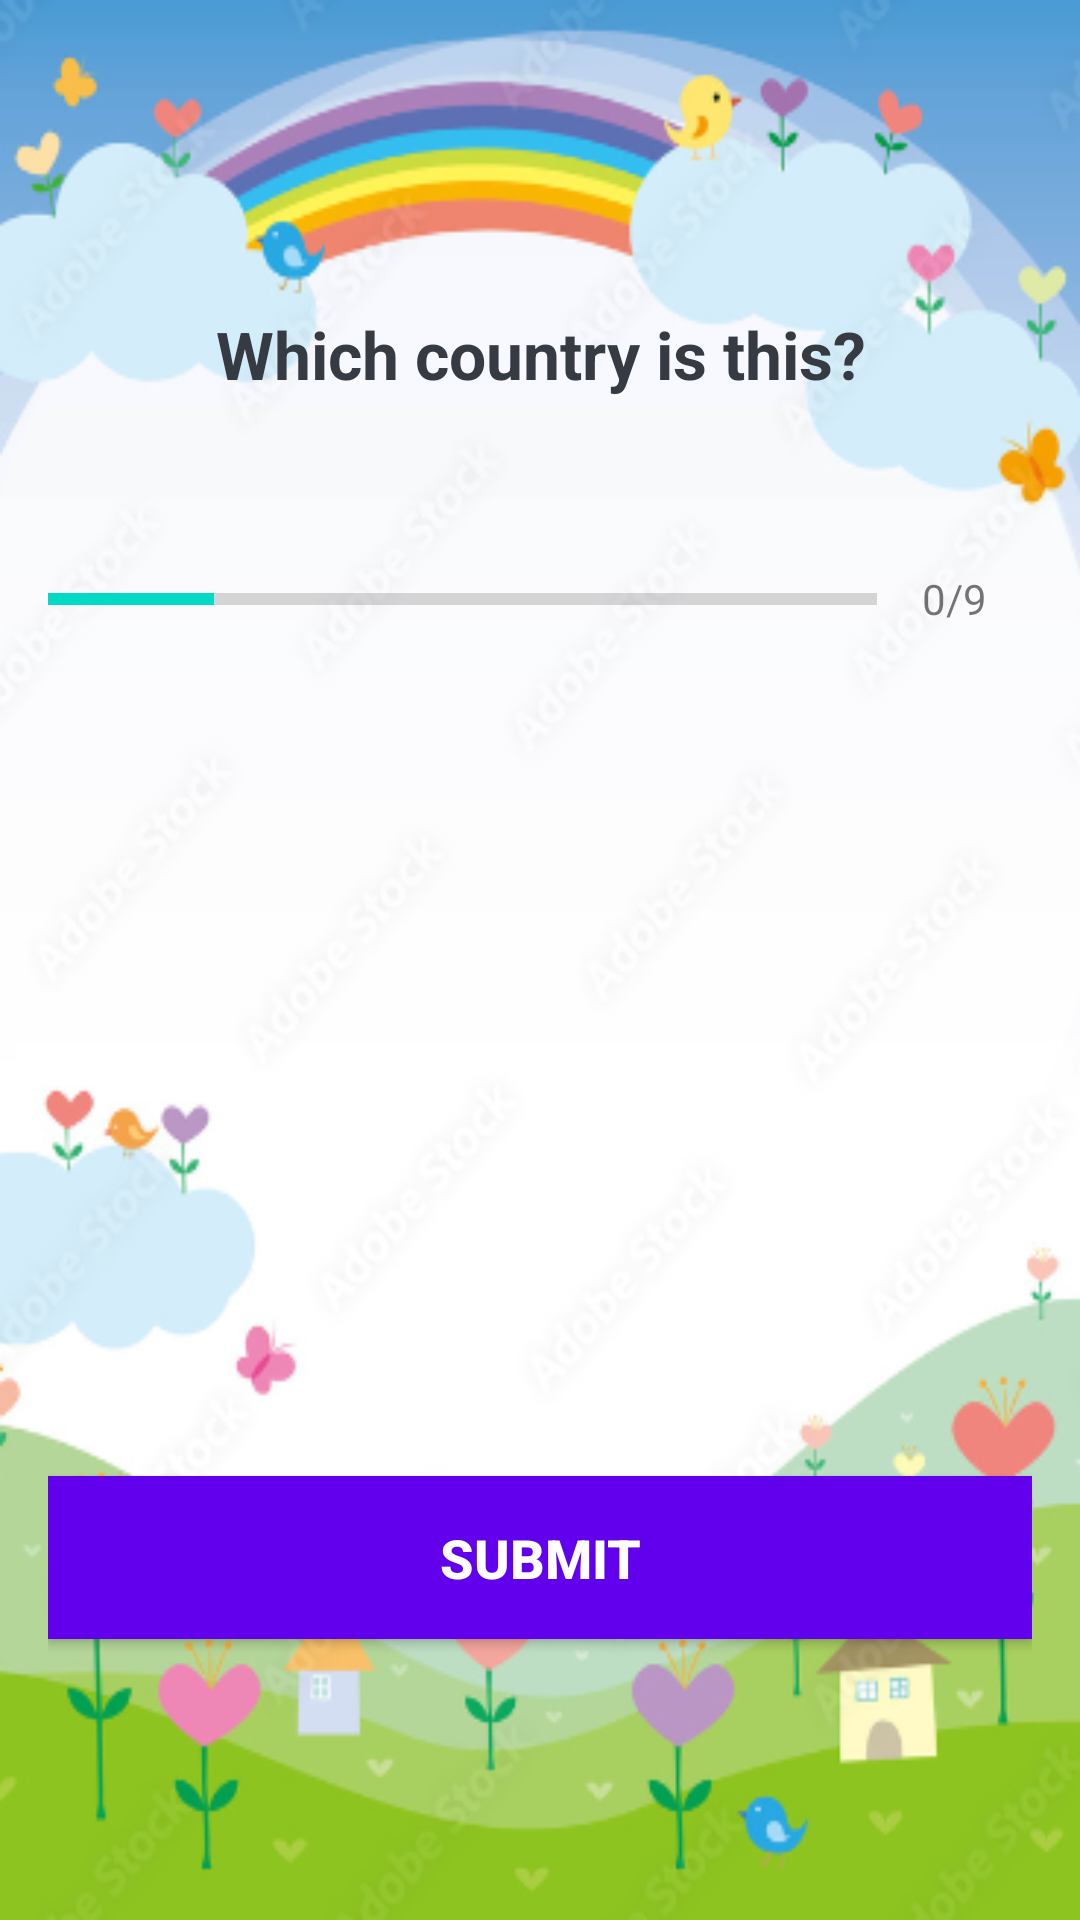

Layout XML and referenced resources for this Android screen:
<!-- AndroidManifest.xml: fallback theme Theme.MaterialComponents.DayNight.NoActionBar -->
<!-- res/layout/activity_flag_quiz.xml -->
<?xml version="1.0" encoding="utf-8"?>
<ScrollView xmlns:android="http://schemas.android.com/apk/res/android"
    xmlns:app="http://schemas.android.com/apk/res-auto"
    xmlns:tools="http://schemas.android.com/tools"
    android:layout_width="match_parent"
    android:layout_height="match_parent"
    android:fillViewport="true"
    android:background="@drawable/rainbow_bg"
    tools:context=".FlagQuiz">

    <LinearLayout
        android:layout_width="match_parent"
        android:layout_height="wrap_content"
        android:gravity="center"
        android:orientation="vertical"
        android:padding="16dp"
        >

        <TextView
            android:id="@+id/quiz_tv_question"
            android:layout_width="match_parent"
            android:layout_height="wrap_content"
            android:layout_margin="10dp"
            android:gravity="center"
            android:textSize="22sp"
            android:textStyle="bold"
            android:textColor="#363A43"
            android:text="@string/flag_question"
            />

        <ImageView
            android:id="@+id/quiz_iv_image"
            android:layout_width="wrap_content"
            android:layout_height="wrap_content"
            android:layout_marginTop="16dp"
            android:contentDescription="Quiz Image"
            tools:src="@drawable/ic_flag_of_belgium"
            />

        <LinearLayout
            android:layout_width="match_parent"
            android:layout_height="wrap_content"
            android:gravity="center_vertical"
            android:layout_marginTop="16dp"
            android:orientation="horizontal"
            >
            <ProgressBar
                android:id="@+id/quiz_progress_bar"
                android:layout_width="0dp"
                style="@style/Widget.AppCompat.ProgressBar.Horizontal"
                android:layout_height="wrap_content"
                android:layout_weight="1"
                android:max="10"
                android:minHeight="50dp"
                android:progress="2"
                />

            <TextView
                android:id="@+id/quiz_tv_progress"
                android:layout_width="wrap_content"
                android:layout_height="wrap_content"
                android:gravity="center"
                android:padding="15dp"
                android:textSize="14sp"
                android:text="0/9"
                />
        </LinearLayout>

        <TextView
            android:id="@+id/quiz_tv_option_one"
            android:layout_width="match_parent"
            android:layout_height="wrap_content"
            android:layout_marginTop="10dp"
            android:background="@drawable/default_option_border_bg"
            android:gravity="center"
            android:padding="15dp"
            android:textSize="18sp"
            android:textColor="#7A8089"
            tools:text="@string/belgium" />

        <TextView
            android:id="@+id/quiz_tv_option_two"
            android:layout_width="match_parent"
            android:layout_height="wrap_content"
            android:background="@drawable/default_option_border_bg"
            android:layout_marginTop="10dp"
            android:gravity="center"
            android:padding="15dp"
            android:textSize="18sp"
            android:textColor="#7A8089"
            tools:text="@string/belgium"
            />

        <TextView
            android:id="@+id/quiz_tv_option_three"
            android:layout_width="match_parent"
            android:layout_height="wrap_content"
            android:background="@drawable/default_option_border_bg"
            android:layout_marginTop="10dp"
            android:gravity="center"
            android:padding="15dp"
            android:textSize="18sp"
            android:textColor="#7A8089"
            tools:text="@string/belgium"
            />

        <TextView
            android:id="@+id/quiz_tv_option_four"
            android:layout_width="match_parent"
            android:layout_height="wrap_content"
            android:background="@drawable/default_option_border_bg"
            android:layout_marginTop="10dp"
            android:gravity="center"
            android:padding="15dp"
            android:textSize="18sp"
            android:textColor="#7A8089"
            tools:text="@string/belgium"
            />

        <Button
            android:id="@+id/quiz_btn_submit"
            android:layout_width="match_parent"
            android:layout_height="wrap_content"
            android:background="@color/design_default_color_primary"
            android:layout_marginTop="10dp"
            android:gravity="center"
            android:padding="15dp"
            android:textSize="18sp"
            android:textStyle="bold"
            android:textColor="@color/white"
            android:text="@string/submit"
            />

    </LinearLayout>
</ScrollView>
<!-- resources referenced by this layout -->
<resources>
  <color name="white"> #FFFFFFFF</color>
  <!-- drawable rainbow_bg: png bitmap (drawable, 140270 bytes) -->
  <string name="belgium">
          Belgium
      </string>
  <string name="flag_question">
          Which country is this?
      </string>
  <string name="submit">
          submit
      </string>
</resources>
